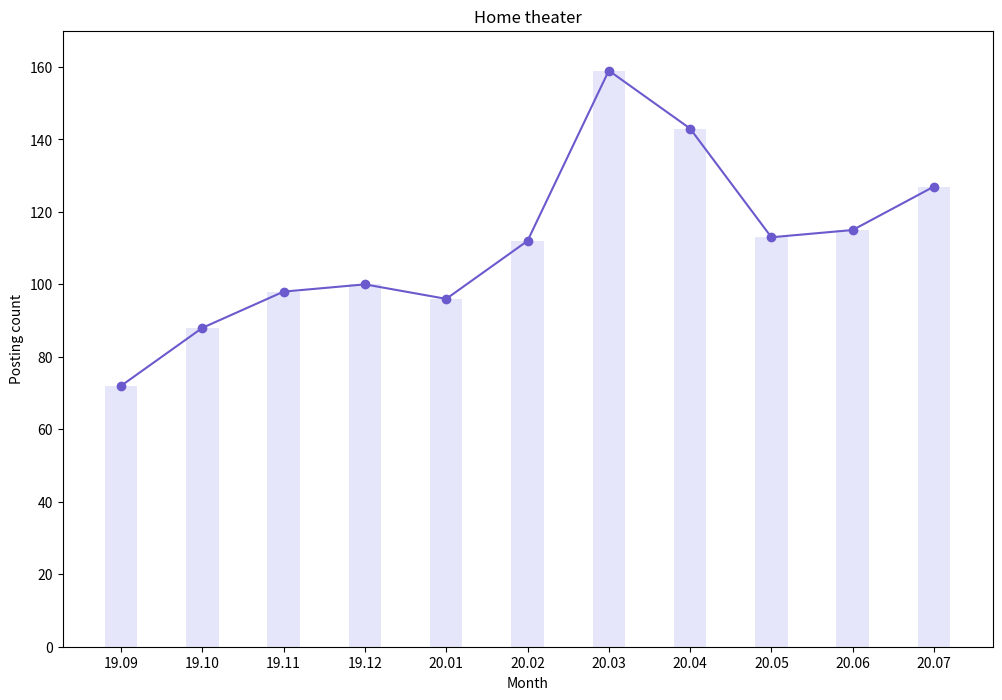

This figure's Python source:
import matplotlib.pyplot as plt
import numpy as np

Home_theater = [72 ,88 ,98 ,100 ,96, 112, 159, 143, 113, 115, 127] #9월부터 7월

label = ['19.09','19.10','19.11','19.12',
         '20.01', '20.02', '20.03', '20.04', '20.05', '20.06', '20.07']

x = np.arange(len(label))

plt.rcParams['figure.figsize'] = (12, 8)
plt.bar(x,Home_theater,width=0.4,color='lavender')
plt.plot(Home_theater,color='slateblue',marker='o')
plt.xticks(x,label)
plt.xlabel('Month')
plt.ylabel('Posting count')
plt.ylim(0,170)
plt.title('Home theater')
plt.show()